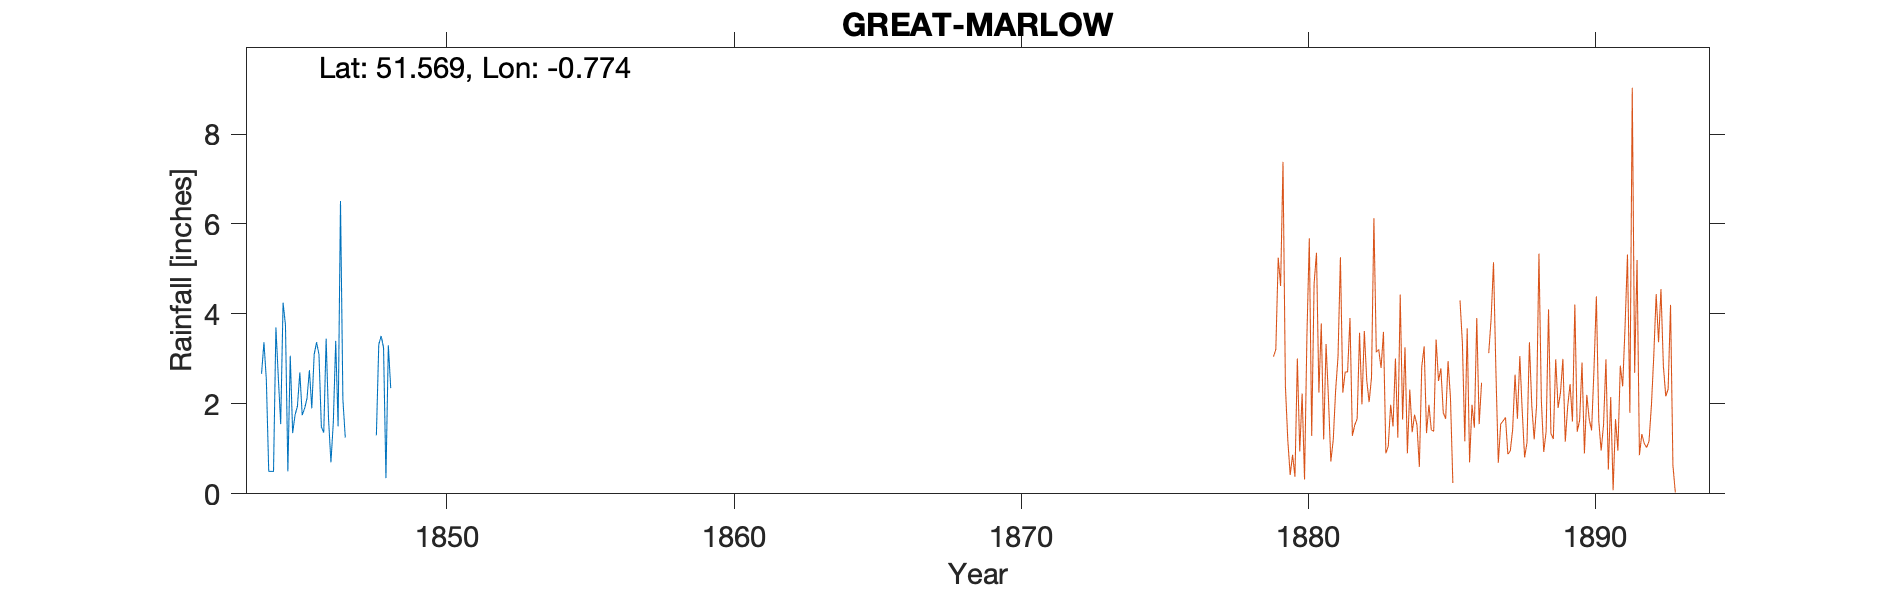

Data behind this chart, as committed beside it:
GREAT-MARLOW, , , , , , , , , , , , , , , , , , , , , , , 
Grid ref, SU851863, Long, -0.7736, Lat, 51.57, Elevation, 118, ft, , , , , , , , , , , , , , , 
Station no, RR1770, , , , , , , , , , , , , , , , , , , , , , 
, 1840, 1841, 1842, 1843, 1844, 1845, 1846, 1847, 1848, 1849, , , , , , , , , , , , , 
January, , , , , 2.67, 3.07, 3.1, , 1.3, , , , , , , , , , , , , , 
February, , , , , 3.37, 1.35, 1.49, , 3.32, , , , , , , , , , , , , , 
March, , , , , 2.54, 1.75, 1.36, , 3.51, , , , , , , , , , , , , , 
April, , , , , 0.5, 1.95, 3.45, , 3.25, , , , , , , , , , , , , , 
May, , , , , 0.5, 2.7, 1.67, , 0.35, , , , , , , , , , , , , , 
June, , , , , 0.5, 1.75, 0.7, , 3.3, , , , , , , , , , , , , , 
July, , , , , 3.7, 1.9, 1.59, , 2.35, , , , , , , , , , , , , , 
August, , , , , 2.6, 2.12, 3.4, , , , , , , , , , , , , , , , 
September, , , , , 1.55, 2.75, 1.5, , , , , , , , , , , , , , , , 
October, , , , , 4.25, 1.9, 6.51, , , , , , , , , , , , , , , , 
November, , , , , 3.75, 3.1, 2.1, , , , , , , , , , , , , , , , 
December, , , , , 0.5, 3.37, 1.25, , , , , , , , , , , , , , , , 
Total, , , , , 26.43, 27.71, 28.12, , , , , , , , , , , , , , , , 
